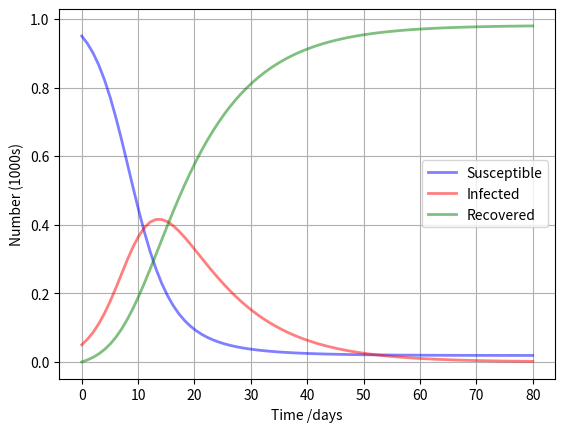

The script that saved this image:
########################################################################

'''

Reference:
+ scipy求解微分方程: https://www.twblogs.net/a/5b7afb882b7177539c248a16

[redacted]
Date  : 2020.05.01
'''

########################################################################

import os
import numpy as np
import pandas as pd
import matplotlib.pyplot as plt

from scipy.integrate import odeint

########################################################################


class MacroODE(object):
    N = None
    initial = None

    def derivative(self, z, t):
        assert self.N is not None, 'N is not defined.'
        assert self.initial is not None, 'States are not initiated.'
        raise NotImplementedError()


class SI(MacroODE):
    def __init__(self, N, I0, beta):
        self.N = N
        self.I0 = I0
        self.S0 = N - I0
        self.initial = (self.S0, I0)

        # Beta: transmission / infection Rate
        self.beta = beta

    def derivative(self, y, t):
        S, I = y
        dSdt = -self.beta * S * I / self.N
        dIdt = self.beta * S * I / self.N
        return dSdt, dIdt


class SIS(MacroODE):
    def __init__(self, N, I0, beta, gamma):
        self.N = N
        self.I0 = I0
        self.S0 = N - I0
        self.initial = (self.S0, I0)

        self.beta = beta
        self.gamma = gamma
        self.reproduction_num = beta / gamma    # Definition of "R_0".

    def derivative(self, y, t):
        S, I = y
        dSdt = -self.beta * S * I / self.N + self.gamma * I
        dIdt = self.beta * S * I / self.N - self.gamma * I
        return dSdt, dIdt


class SIR(MacroODE):
    """docstring for SIR"""

    def __init__(self, N, I0, R0, beta, gamma):
        self.N = N
        self.I0 = I0
        self.R0 = R0
        self.S0 = N - I0 - R0
        self.initial = (self.S0, I0, R0)

        self.beta = beta
        self.gamma = gamma
        self.reproduction_num = beta / gamma    # Definition of "R_0".

    def derivative(self, y, t):
        S, I, R = y
        dSdt = -self.beta * S * I / self.N
        dIdt = self.beta * S * I / self.N - self.gamma * I
        dRdt = self.gamma * I
        return dSdt, dIdt, dRdt


class SIRS(MacroODE):
    def __init__(self, N, I0, R0, beta, gamma, delta):
        self.N = N
        self.I0 = I0
        self.R0 = R0
        self.S0 = N - I0 - R0
        self.initial = (self.S0, I0, R0)

        self.beta = beta
        self.gamma = gamma
        self.delta = delta
        self.reproduction_num = None    # Definition of "R_0".

    def derivative(self, y, t):
        S, I, R = y
        dSdt = -self.beta * S * I / self.N + self.delta * R
        dIdt = self.beta * S * I / self.N - self.gamma * I
        dRdt = self.gamma * I - self.delta * R
        return dSdt, dIdt, dRdt


class SEIR(MacroODE):
    def __init__(self, N, E0, I0, R0, sigma, beta, gamma):
        self.N = N
        self.E0 = E0
        self.I0 = I0
        self.R0 = R0
        self.S0 = N - E0 - I0 - R0
        self.initial = (self.S0, E0, I0, R0)

        self.sigma = sigma
        self.beta = beta
        self.gamma = gamma

    def derivative(self, y, t):
        S, E, I, R = y
        dSdt = -self.beta * S * I / self.N
        dEdt = self.beta * S * I / self.N - self.sigma * E
        dIdt = self.sigma * E - self.gamma * I
        dRdt = self.gamma * I
        return dSdt, dEdt, dIdt, dRdt


class SEIRD(MacroODE):
    def __init__(self, N, E0, I0, R0, D0, sigma, beta, gamma, p, rho):
        self.N = N
        self.E0 = E0
        self.I0 = I0
        self.R0 = R0
        self.D0 = D0
        self.S0 = N - E0 - I0 - R0 - D0
        self.initial = (self.S0, E0, I0, R0, D0)

        self.sigma = sigma
        self.beta = beta
        self.gamma = gamma
        self.p = p
        self.rho = rho

    def derivative(self, y, t):
        S, E, I, R, D = y
        dSdt = - self.beta * S * I / self.N
        dEdt = self.beta * S * I / self.N - self.sigma * E
        dIdt = self.sigma * E - (1 - self.p) * self.gamma * I \
                              - self.p * self.rho * I
        dRdt = (1 - self.p) * self.gamma * I
        dDdt = self.p * self.rho * I
        return dSdt, dEdt, dIdt, dRdt, dDdt


class EpiModel(object):
    """docstring for EpiModel"""

    def __init__(self, model, data_dir=None):
        self.model = model
        self.data_dir = data_dir

    def simulate(self, t):
        results = odeint(self.model.derivative, self.model.initial, t)
        return results.T


########################################################################


if __name__ == '__main__':
    # Seq : N, I0, beta
    si = SI(1000, 10, 0.2)
    # Seq : N, I0, beta, gamma
    sis = SIS(1000, 10, 0.2, 0.1)
    # Seq : N, I0, R0, beta, gamma
    sir = SIR(1000, 50, 0, 0.4, 0.1)
    # Seq : N, E0, I0, R0, D0, beta, gamma, delta, alpha, rho
    # seird = SEIRD(1000, 1, 0, 0, 0, )

    days = np.linspace(0, 80, 80)

    # ------------------------------------------------------------------

    # epi = EpiModel(si)
    # s, i = epi.simulate(days)

    # # Plot the data on three separate curves for S(t), I(t) and R(t)
    # fig = plt.figure(facecolor='w')
    # plt.plot(days, s / si.N, 'b', alpha=0.5, lw=2, label='Susceptible')
    # plt.plot(days, i / si.N, 'r', alpha=0.5, lw=2, label='Infected')
    # plt.xlabel('Time /days')
    # plt.ylabel('Number (1000s)')
    # plt.grid(True)
    # plt.legend()

    # plt.show()

    # ------------------------------------------------------------------

    epi = EpiModel(sir)
    s, i, r = epi.simulate(days)

    # Plot the data on three separate curves for S(t), I(t) and R(t)
    fig = plt.figure(facecolor='w')
    plt.plot(days, s / sis.N, 'b', alpha=0.5, lw=2, label='Susceptible')
    plt.plot(days, i / sis.N, 'r', alpha=0.5, lw=2, label='Infected')
    plt.plot(days, r / sis.N, 'g', alpha=0.5, lw=2, label='Recovered')
    plt.xlabel('Time /days')
    plt.ylabel('Number (1000s)')
    plt.grid(True)
    plt.legend()

    plt.show()

    # ------------------------------------------------------------------

    # epi = EpiModel(sir)
    # s, i, r = epi.simulate(days)

    # # Plot the data on three separate curves for S(t), I(t) and R(t)
    # fig = plt.figure(facecolor='w')
    # plt.plot(days, s / sir.N, 'b', alpha=0.5, lw=2, label='Susceptible')
    # plt.plot(days, i / sir.N, 'r', alpha=0.5, lw=2, label='Infected')
    # plt.plot(days, r / sir.N, 'g', alpha=0.5, lw=2,
    #          label='Recovered with immunity')
    # plt.xlabel('Time /days')
    # plt.ylabel('Number (1000s)')
    # plt.grid(True)
    # plt.legend()

    # plt.show()
